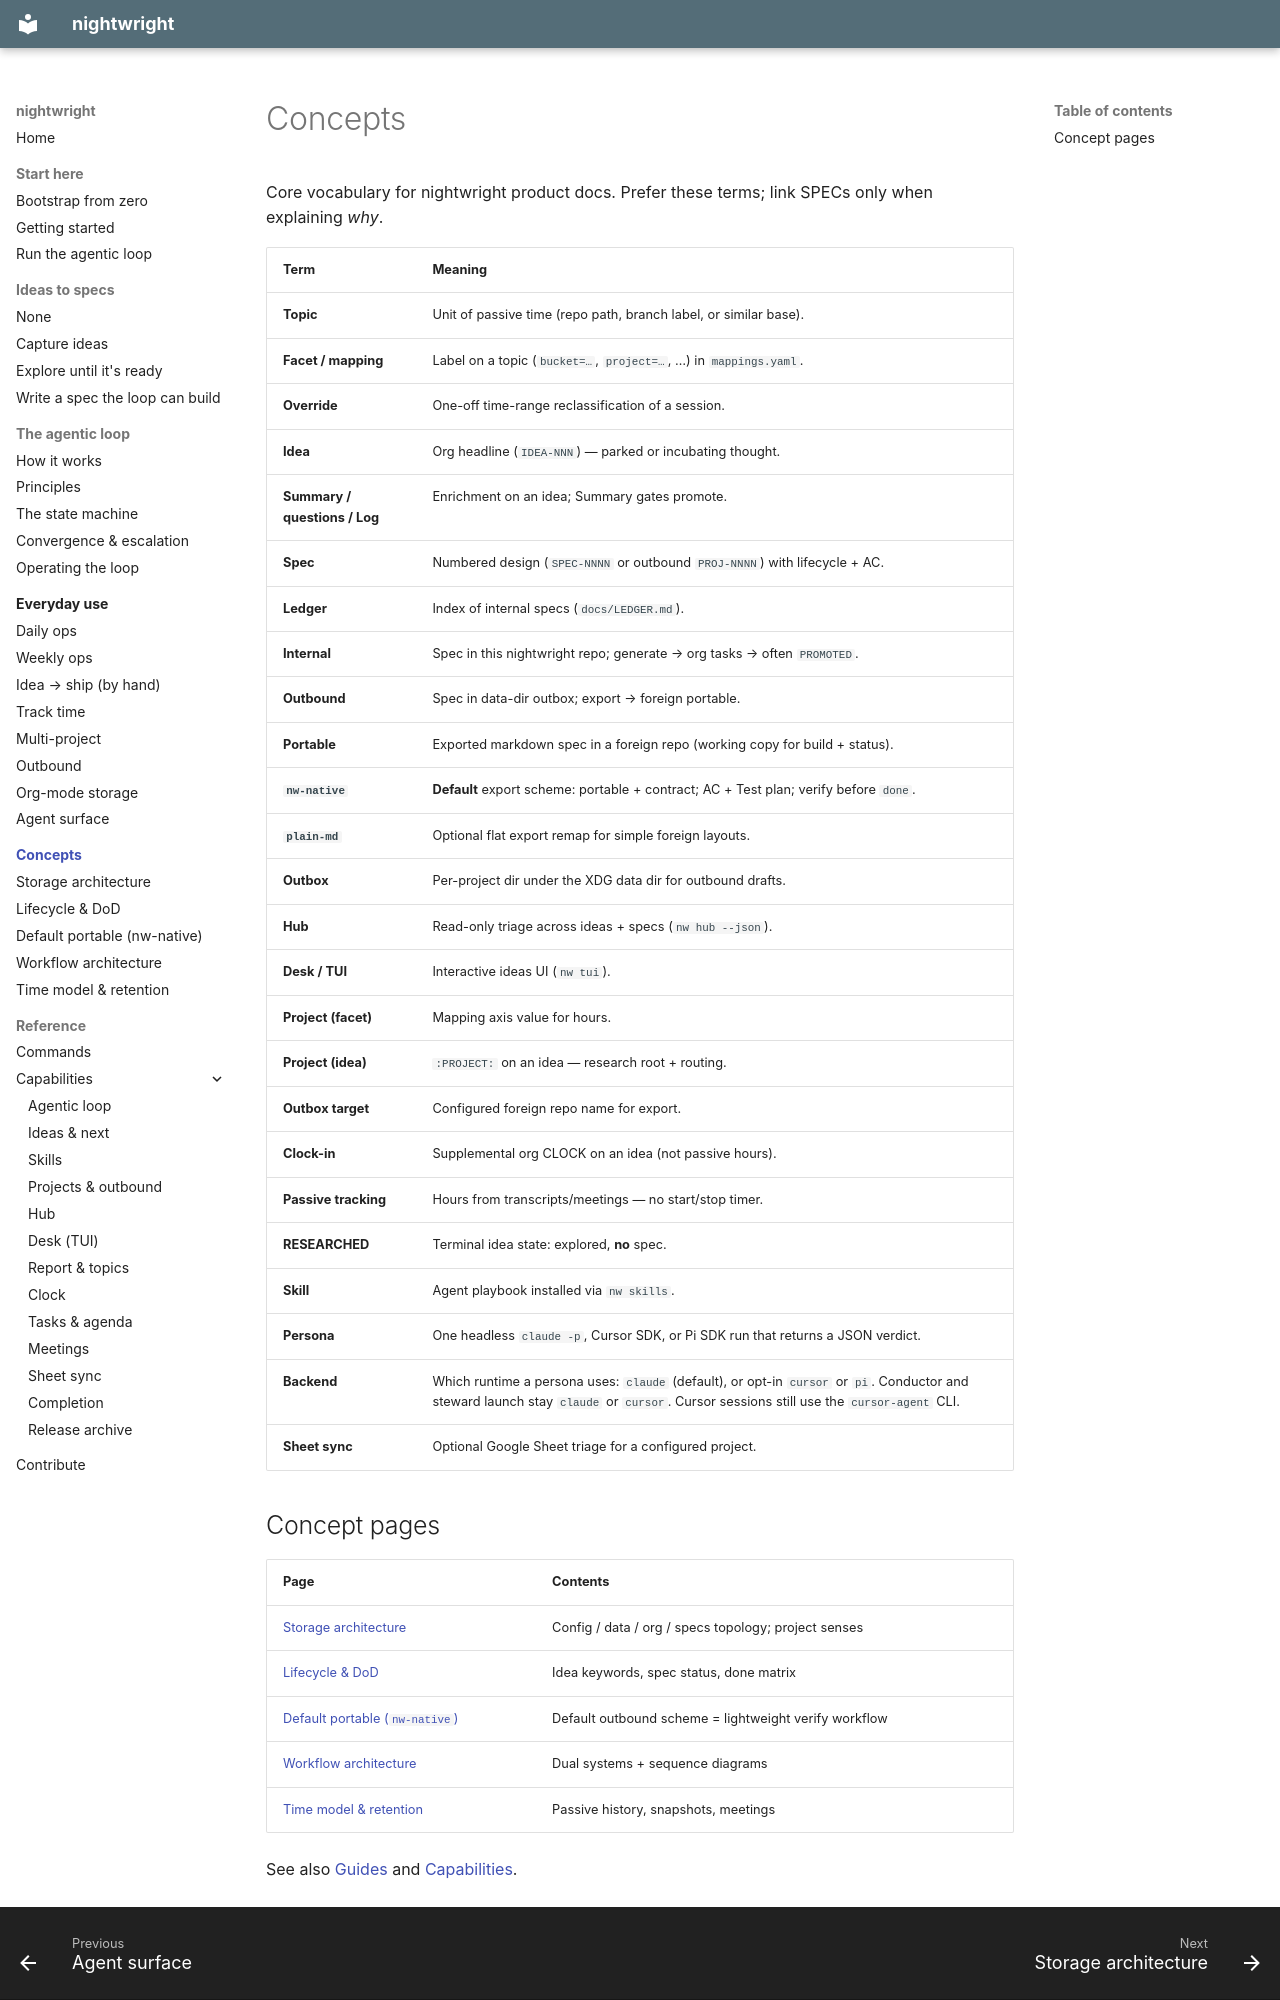

repository: brunosmmm/nightwright · page: concepts/index.html · generator: mkdocs

# Concepts

Core vocabulary for nightwright product docs. Prefer these terms; link SPECs only when explaining *why*.

| Term | Meaning |
|------|---------|
| **Topic** | Unit of passive time (repo path, branch label, or similar base). |
| **Facet / mapping** | Label on a topic (`bucket=…`, `project=…`, …) in `mappings.yaml`. |
| **Override** | One-off time-range reclassification of a session. |
| **Idea** | Org headline (`IDEA-NNN`) — parked or incubating thought. |
| **Summary / questions / Log** | Enrichment on an idea; Summary gates promote. |
| **Spec** | Numbered design (`SPEC-NNNN` or outbound `PROJ-NNNN`) with lifecycle + AC. |
| **Ledger** | Index of internal specs (`docs/LEDGER.md`). |
| **Internal** | Spec in this nightwright repo; generate → org tasks → often `PROMOTED`. |
| **Outbound** | Spec in data-dir outbox; export → foreign portable. |
| **Portable** | Exported markdown spec in a foreign repo (working copy for build + status). |
| **`nw-native`** | **Default** export scheme: portable + contract; AC + Test plan; verify before `done`. |
| **`plain-md`** | Optional flat export remap for simple foreign layouts. |
| **Outbox** | Per-project dir under the XDG data dir for outbound drafts. |
| **Hub** | Read-only triage across ideas + specs (`nw hub --json`). |
| **Desk / TUI** | Interactive ideas UI (`nw tui`). |
| **Project (facet)** | Mapping axis value for hours. |
| **Project (idea)** | `:PROJECT:` on an idea — research root + routing. |
| **Outbox target** | Configured foreign repo name for export. |
| **Clock-in** | Supplemental org CLOCK on an idea (not passive hours). |
| **Passive tracking** | Hours from transcripts/meetings — no start/stop timer. |
| **RESEARCHED** | Terminal idea state: explored, **no** spec. |
| **Skill** | Agent playbook installed via `nw skills`. |
| **Persona** | One headless `claude -p`, Cursor SDK, or Pi SDK run that returns a JSON verdict. |
| **Backend** | Which runtime a persona uses: `claude` (default), or opt-in `cursor` or `pi`. Conductor and steward launch stay `claude` or `cursor`. Cursor sessions still use the `cursor-agent` CLI. |
| **Sheet sync** | Optional Google Sheet triage for a configured project. |
